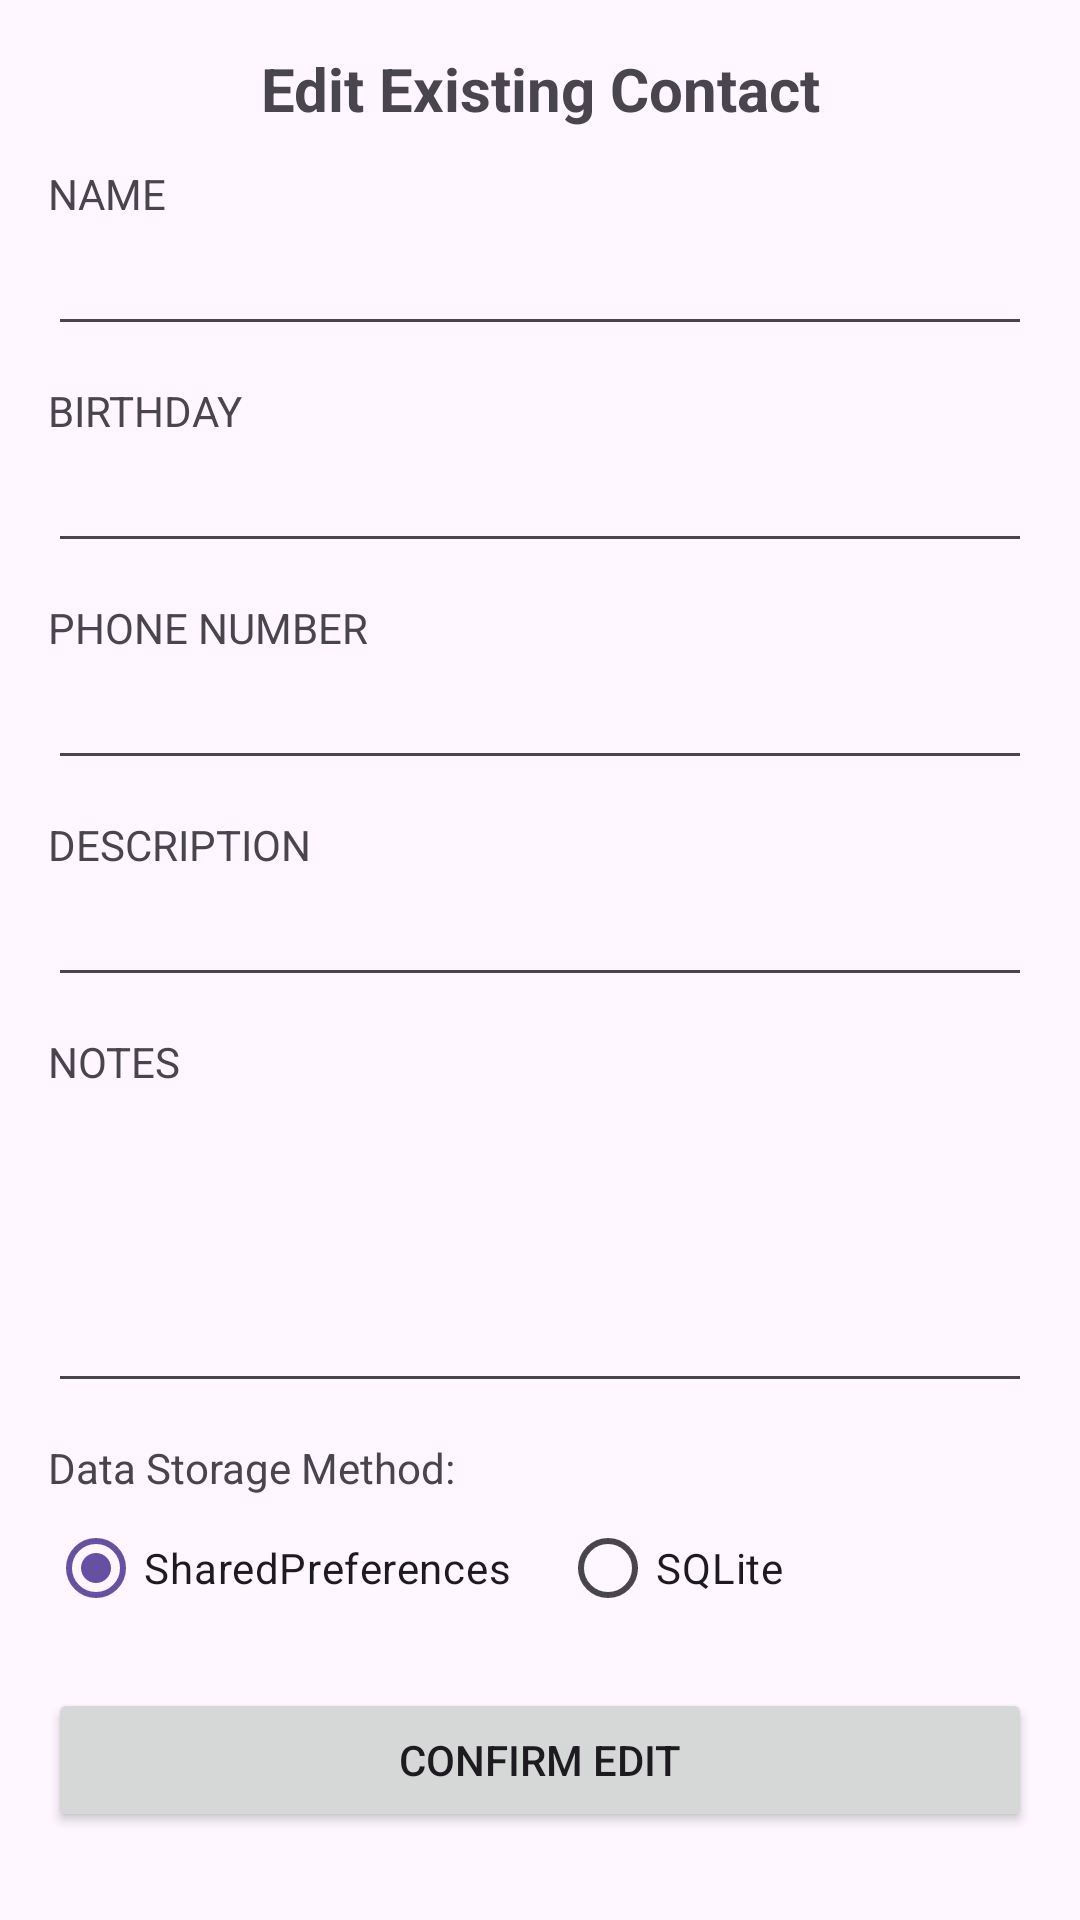

Write the Android layout XML for this screen, with the resource values it uses.
<!-- AndroidManifest.xml: application theme Theme.EECS4443Lab03 -->
<!-- res/layout/fragment_contact_edit.xml -->
<?xml version="1.0" encoding="utf-8"?>
<ScrollView xmlns:android="http://schemas.android.com/apk/res/android"
    android:layout_width="match_parent"
    android:layout_height="match_parent"
    android:fillViewport="true">

    <LinearLayout
        android:id="@+id/main"
        android:layout_width="match_parent"
        android:layout_height="wrap_content"
        android:orientation="vertical"
        android:padding="16dp">

        <TextView
            android:id="@+id/add_contact_title"
            android:layout_width="match_parent"
            android:layout_height="wrap_content"
            android:text="@string/edit_existing_contact_label"
            android:textStyle="bold"
            android:textSize="20sp"
            android:gravity="center"
            android:paddingBottom="12dp" />

        
        <TextView
            android:layout_width="match_parent"
            android:layout_height="wrap_content"
            android:text="@string/contact_name" />

        <EditText
            android:id="@+id/add_edit_text_name"
            android:layout_width="match_parent"
            android:layout_height="wrap_content"
            android:inputType="textPersonName" />

        
        <TextView
            android:layout_width="match_parent"
            android:layout_height="wrap_content"
            android:layout_marginTop="12dp"
            android:text="@string/contact_birthday" />

        
        <EditText
            android:id="@+id/add_edit_text_birthday"
            android:layout_width="match_parent"
            android:layout_height="wrap_content"
            android:focusable="false"
            android:clickable="true"
            android:inputType="none" />

        
        <TextView
            android:layout_width="match_parent"
            android:layout_height="wrap_content"
            android:layout_marginTop="12dp"
            android:text="@string/contact_phone_number" />

        <EditText
            android:id="@+id/add_edit_text_phone"
            android:layout_width="match_parent"
            android:layout_height="wrap_content"
            android:inputType="phone" />

        
        <TextView
            android:layout_width="match_parent"
            android:layout_height="wrap_content"
            android:layout_marginTop="12dp"
            android:text="@string/contact_description" />

        <EditText
            android:id="@+id/add_edit_text_description"
            android:layout_width="match_parent"
            android:layout_height="wrap_content"
            android:inputType="textCapSentences" />

        
        <TextView
            android:layout_width="match_parent"
            android:layout_height="wrap_content"
            android:layout_marginTop="12dp"
            android:text="@string/contact_notes" />

        <EditText
            android:id="@+id/add_edit_text_notes"
            android:layout_width="match_parent"
            android:layout_height="wrap_content"
            android:inputType="textMultiLine"
            android:minLines="4"
            android:gravity="top"
            android:scrollbars="vertical" />

        
        <TextView
            android:layout_width="match_parent"
            android:layout_height="wrap_content"
            android:layout_marginTop="12dp"
            android:text="@string/data_storage_method" />

        <RadioGroup
            android:id="@+id/add_toggle_options"
            android:layout_width="match_parent"
            android:layout_height="wrap_content"
            android:orientation="horizontal">

            <RadioButton
                android:id="@+id/rbSharedPrefs"
                android:layout_width="wrap_content"
                android:layout_height="wrap_content"
                android:text="@string/shared_preferences"
                android:checked="true" />

            <RadioButton
                android:id="@+id/rbSQLite"
                android:layout_width="wrap_content"
                android:layout_height="wrap_content"
                android:layout_marginStart="16dp"
                android:text="@string/sqlite" />
        </RadioGroup>

        <Button
            android:id="@+id/button_add_contact"
            android:layout_width="match_parent"
            android:layout_height="wrap_content"
            android:layout_marginTop="16dp"
            android:text="@string/confirm_edit" />

    </LinearLayout>
</ScrollView>
<!-- resources referenced by this layout -->
<resources>
  <string name="confirm_edit">Confirm Edit</string>
  <string name="contact_birthday">BIRTHDAY</string>
  <string name="contact_description">DESCRIPTION</string>
  <string name="contact_name">NAME</string>
  <string name="contact_notes">NOTES</string>
  <string name="contact_phone_number">PHONE NUMBER</string>
  <string name="data_storage_method">Data Storage Method:</string>
  <string name="edit_existing_contact_label">Edit Existing Contact</string>
  <string name="shared_preferences">SharedPreferences</string>
  <string name="sqlite">SQLite</string>
  <style name="Theme.EECS4443Lab03" parent="Base.Theme.EECS4443Lab03" />
  <style name="Base.Theme.EECS4443Lab03" parent="Theme.Material3.DayNight.NoActionBar">
          
          
      </style>
</resources>
